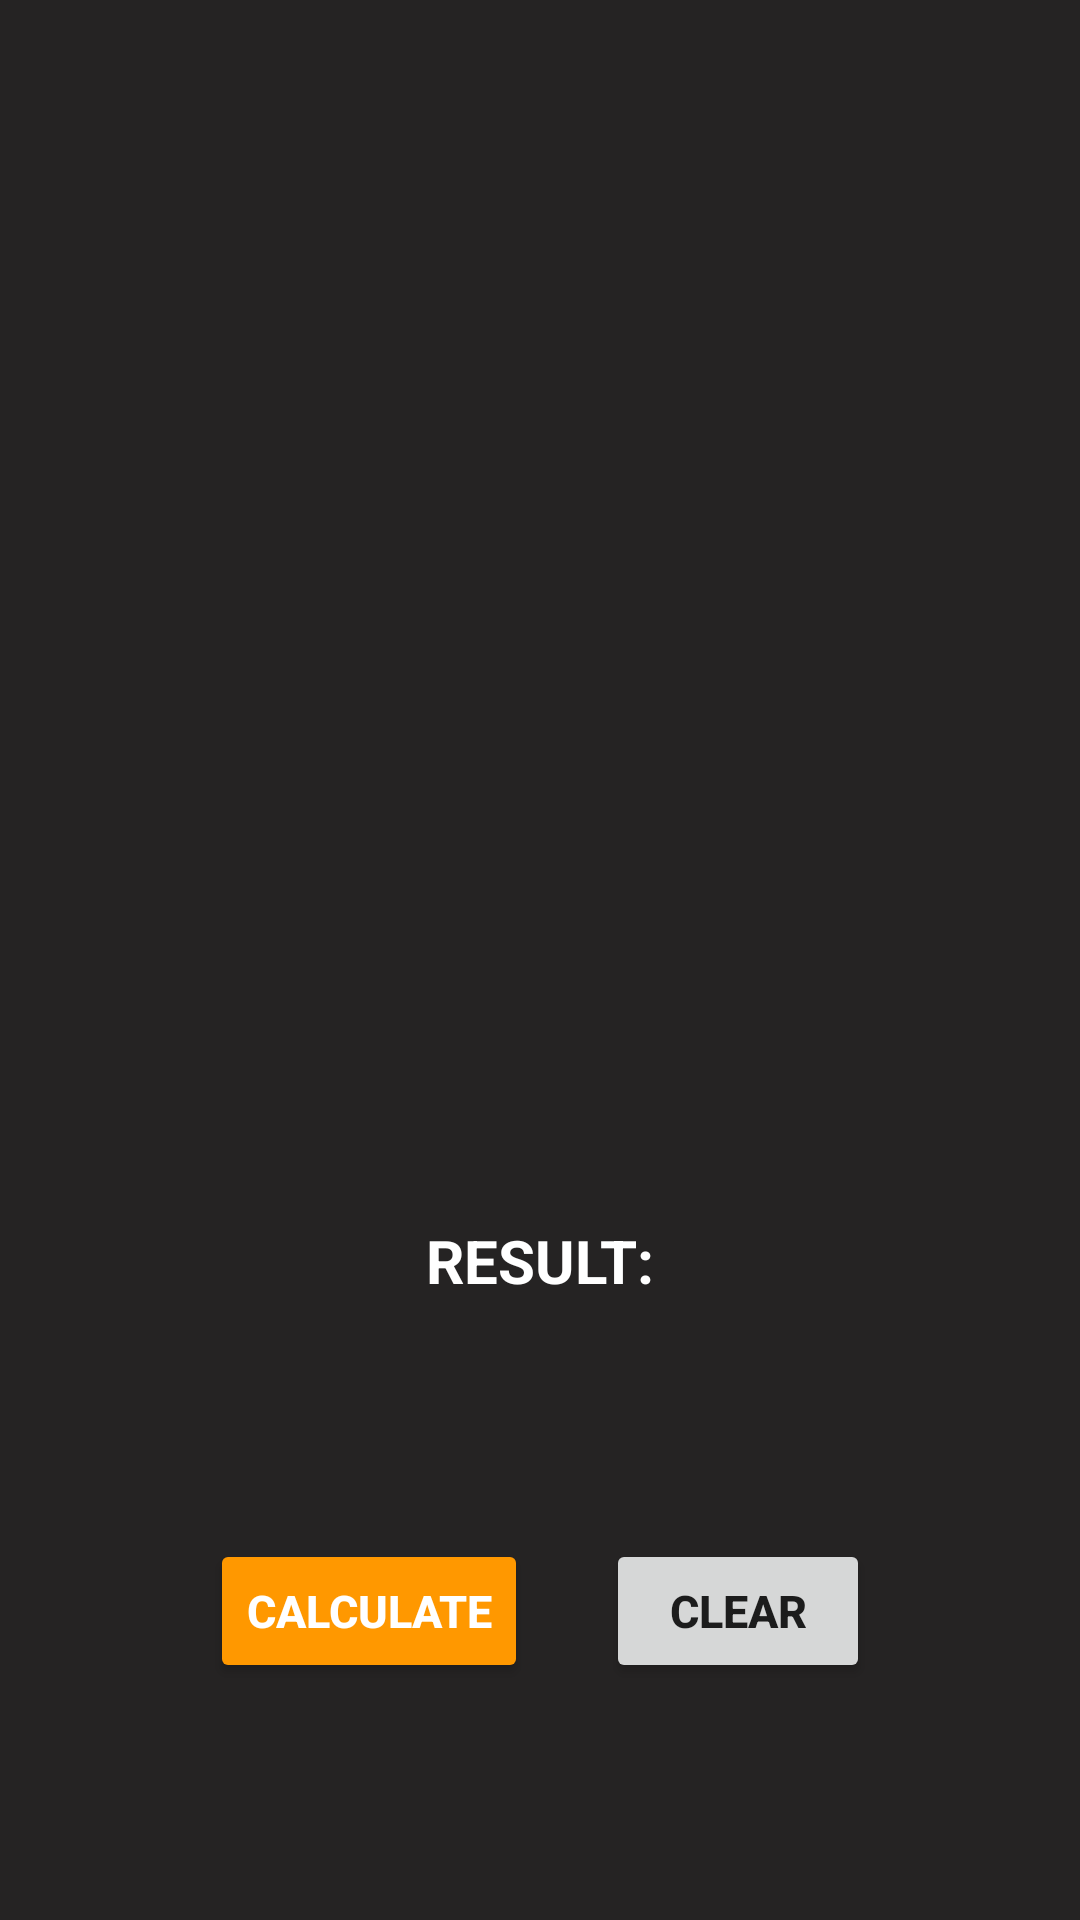

Layout XML and referenced resources for this Android screen:
<!-- AndroidManifest.xml: application theme Theme.Civa -->
<!-- res/layout/activity_main4.xml -->
<?xml version="1.0" encoding="utf-8"?>
<androidx.constraintlayout.widget.ConstraintLayout xmlns:android="http://schemas.android.com/apk/res/android"
    xmlns:app="http://schemas.android.com/apk/res-auto"
    xmlns:tools="http://schemas.android.com/tools"
    android:layout_width="match_parent"
    android:layout_height="match_parent"
    tools:context=".MainActivity4"
    android:background="#252323">

    <LinearLayout
        android:id="@+id/es_linear"
        android:layout_width="wrap_content"
        android:layout_height="wrap_content"
        android:orientation="horizontal"
        android:layout_marginTop="50dp"
        app:layout_constraintBottom_toTopOf="@+id/textView"
        app:layout_constraintEnd_toEndOf="parent"
        app:layout_constraintStart_toStartOf="parent"
        app:layout_constraintTop_toTopOf="parent"
        android:background="@drawable/ln_border"/>

    <TextView
        android:id="@+id/textView"
        android:layout_width="wrap_content"
        android:layout_height="wrap_content"
        android:layout_marginTop="200dp"
        android:text="RESULT:"
        android:textColor="@color/white"
        android:textSize="20sp"
        android:textStyle="bold"
        app:layout_constraintBottom_toBottomOf="parent"
        app:layout_constraintEnd_toEndOf="parent"
        app:layout_constraintStart_toStartOf="parent"
        app:layout_constraintTop_toTopOf="parent"
      />

    <Button
        android:id="@+id/button2"
        android:layout_width="wrap_content"
        android:layout_height="wrap_content"
        android:backgroundTint="#FF9800"
        android:text="CALCULATE"
        android:layout_marginStart="70dp"
        android:textColor="@color/white"
        android:textSize="15sp"
        android:textStyle="bold"
        app:layout_constraintBottom_toBottomOf="parent"
        app:layout_constraintStart_toStartOf="parent"
        app:layout_constraintTop_toBottomOf="@+id/textView" />

    <ProgressBar
        android:id="@+id/progressBar"
        android:visibility="invisible"
        style="?android:attr/progressBarStyleHorizontal"
        android:layout_width="150dp"
        android:layout_height="wrap_content"
        android:scaleY="4"
        android:progressTint="#FF9800"
        android:progressBackgroundTint="@color/white"
        app:layout_constraintBottom_toTopOf="@+id/button2"
        app:layout_constraintEnd_toEndOf="parent"
        app:layout_constraintStart_toStartOf="parent"
        app:layout_constraintTop_toBottomOf="@+id/textView" />

    <Button
        android:id="@+id/button3"
        android:layout_width="wrap_content"
        android:layout_height="wrap_content"
        android:text="CLEAR"
        android:progressBackgroundTint="@color/white"
        android:progressTint="#FF9800"
        android:textStyle="bold"
        android:textSize="15sp"
        android:layout_marginEnd="70dp"
        app:layout_constraintBottom_toBottomOf="parent"
        app:layout_constraintEnd_toEndOf="parent"
        app:layout_constraintTop_toBottomOf="@+id/textView" />
</androidx.constraintlayout.widget.ConstraintLayout>
<!-- resources referenced by this layout -->
<resources>
  <color name="white">#FFFFFFFF</color>
  <!-- drawable ln_border (drawable) -->
  <?xml version="1.0" encoding="utf-8"?>
  <layer-list xmlns:android="http://schemas.android.com/apk/res/android">
      <item>
          <shape android:shape="rectangle">
              <solid android:color="#FFFFFF"/>
              <corners android:radius="4dp"/>
          </shape>
      </item>
  
  
      <item android:left="4dp">
          <shape android:shape="rectangle">
              <solid android:color="#FFFFFF"/>
              <corners android:radius="8dp"/>
          </shape>
      </item>
  
      <item android:left="4dp" android:right="4dp" >
          <shape android:shape="rectangle">
              <solid android:color="#FF9800"/>
          </shape>
      </item>
  
  
  
  
  
  </layer-list>
  <style name="Theme.Civa" parent="Theme.MaterialComponents.DayNight.DarkActionBar">
          
          <item name="colorPrimary">#FF9800</item>
          <item name="colorPrimaryVariant">#FF9800</item>
          <item name="colorOnPrimary">@color/white</item>
          
          <item name="colorSecondary">@color/white</item>
          <item name="colorSecondaryVariant">@color/teal_700</item>
          <item name="colorOnSecondary">@color/black</item>
          
          <item name="android:statusBarColor">?attr/colorPrimaryVariant</item>
          
      </style>
  <color name="teal_700">#FF018786</color>
  <color name="black">#FF000000</color>
</resources>
